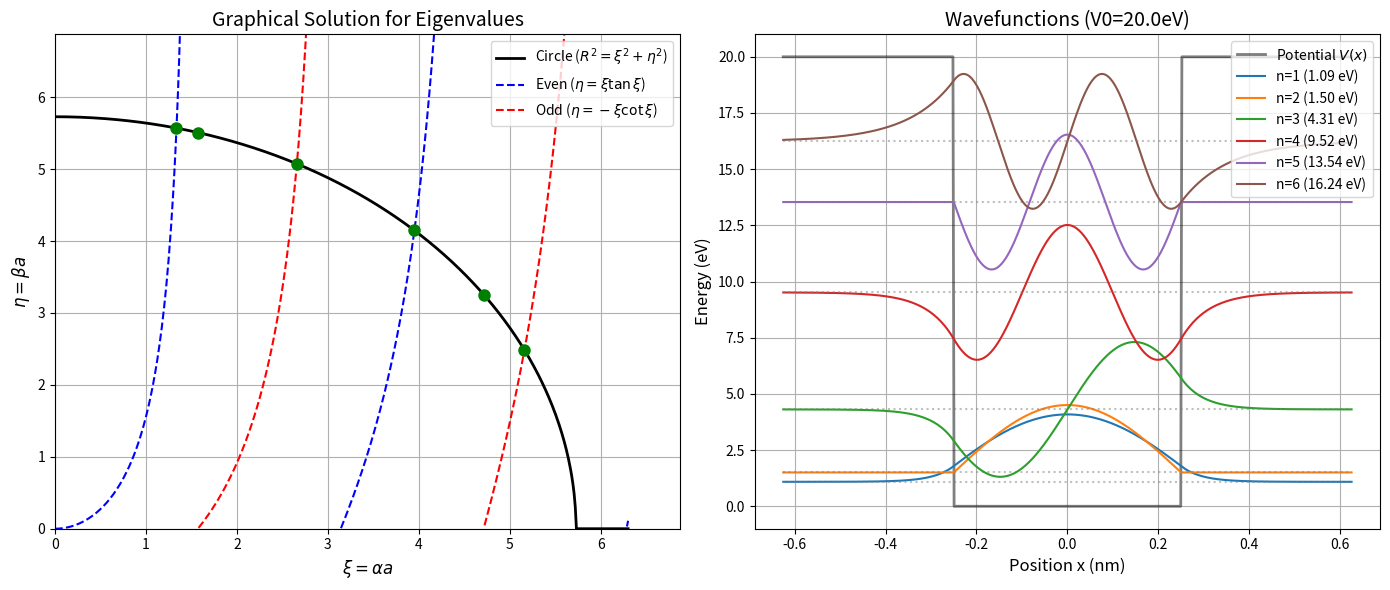

Write the Python code that produced this figure.
import numpy as np
import matplotlib.pyplot as plt
from scipy.optimize import brentq

hbar = 1.0545718e-34  
m_e = 9.10938356e-31  
eV_to_J = 1.60218e-19 

V0_eV = 20.0          
width_nm = 0.5        

V0 = V0_eV * eV_to_J
a = (width_nm / 2) * 1e-9  
R = (np.sqrt(2 * m_e * V0) * a) / hbar 

print(f"井戸の深さ V0: {V0_eV} eV")
print(f"パラメータ R: {R:.4f} (R < π/2なら解は1つ)")

def find_energies():
    energies = []
    
    def func_even(xi):
        if xi == 0: return -R 
        return xi * np.tan(xi) - np.sqrt(R**2 - xi**2)

    def func_odd(xi):
        if xi == 0 or np.sin(xi) == 0: return np.inf 
        return -xi * (1/np.tan(xi)) - np.sqrt(R**2 - xi**2)

    n_points = 1000
    xis = np.linspace(1e-4, R - 1e-4, n_points)
    
    for i in range(len(xis)-1):
        if func_even(xis[i]) * func_even(xis[i+1]) < 0:
            root = brentq(func_even, xis[i], xis[i+1])
            E = (root * hbar / a)**2 / (2 * m_e)
            energies.append(("Even", E))

    for i in range(len(xis)-1):
        
        if func_odd(xis[i]) * func_odd(xis[i+1]) < 0 and np.abs(func_odd(xis[i])) < 100:
            root = brentq(func_odd, xis[i], xis[i+1])
            E = (root * hbar / a)**2 / (2 * m_e)
            energies.append(("Odd", E))
            
    energies.sort(key=lambda x: x[1])
    return energies

found_energies = find_energies()

fig, axes = plt.subplots(1, 2, figsize=(14, 6))

ax1 = axes[0]
xi_plot = np.linspace(0, R*1.1, 500)
eta_circle = np.sqrt(np.maximum(0, R**2 - xi_plot**2)) 

eta_even = xi_plot * np.tan(xi_plot)
eta_odd = -xi_plot / np.tan(xi_plot)

eta_even[eta_even > R*1.5] = np.nan
eta_even[eta_even < 0] = np.nan
eta_odd[eta_odd > R*1.5] = np.nan
eta_odd[eta_odd < 0] = np.nan

ax1.plot(xi_plot, eta_circle, 'k-', lw=2, label=r'Circle ($R^2 = \xi^2+\eta^2$)')
ax1.plot(xi_plot, eta_even, 'b--', label=r'Even ($\eta = \xi \tan \xi$)')
ax1.plot(xi_plot, eta_odd, 'r--', label=r'Odd ($\eta = -\xi \cot \xi$)')


for parity, E in found_energies:
    xi_sol = np.sqrt(2 * m_e * E) * a / hbar
    eta_sol = np.sqrt(R**2 - xi_sol**2)
    ax1.plot(xi_sol, eta_sol, 'go', ms=8)

ax1.set_ylim(0, R*1.2)
ax1.set_xlim(0, R*1.2)
ax1.set_xlabel(r'$\xi = \alpha a$', fontsize=12)
ax1.set_ylabel(r'$\eta = \beta a$', fontsize=12)
ax1.set_title('Graphical Solution for Eigenvalues', fontsize=14)
ax1.legend()
ax1.grid(True)

ax2 = axes[1]
x = np.linspace(-a*2.5, a*2.5, 500)

V_plot = np.where(np.abs(x) < a, 0, V0_eV)
ax2.plot(x * 1e9, V_plot, 'k-', lw=2, alpha=0.5, label='Potential $V(x)$')

for i, (parity, E) in enumerate(found_energies):
    E_eV = E / eV_to_J
    k = np.sqrt(2 * m_e * E) / hbar      
    kappa = np.sqrt(2 * m_e * (V0 - E)) / hbar 
    
    psi = np.zeros_like(x)
    
    if parity == "Even":
        
        amp_out = np.cos(k*a) * np.exp(kappa*a)        
        mask_in = np.abs(x) <= a
        psi[mask_in] = np.cos(k * x[mask_in])
        psi[~mask_in] = amp_out * np.exp(-kappa * np.abs(x[~mask_in]))
        
    else:
       
        amp_out = np.sin(k*a) * np.exp(kappa*a)
        
        mask_in = np.abs(x) <= a
        psi[mask_in] = np.sin(k * x[mask_in])
        
        psi[x > a] = amp_out * np.exp(-kappa * x[x > a])
        
        psi[x < -a] = -amp_out * np.exp(kappa * x[x < -a])

    scale_factor = V0_eV * 0.15 
    ax2.plot(x * 1e9, psi * scale_factor + E_eV, label=f'n={i+1} ({E_eV:.2f} eV)')
    ax2.hlines(E_eV, -a*2.5*1e9, a*2.5*1e9, colors='gray', linestyles=':', alpha=0.5)

ax2.set_xlabel('Position x (nm)', fontsize=12)
ax2.set_ylabel('Energy (eV)', fontsize=12)
ax2.set_title(f'Wavefunctions (V0={V0_eV}eV)', fontsize=14)
ax2.legend(loc='upper right')
ax2.grid(True)

plt.tight_layout()
plt.show()

print("\n=== 計算されたエネルギー固有値 ===")
for i, (parity, E) in enumerate(found_energies):
    print(f"n={i+1} [{parity}]: {E/eV_to_J:.4f} eV")